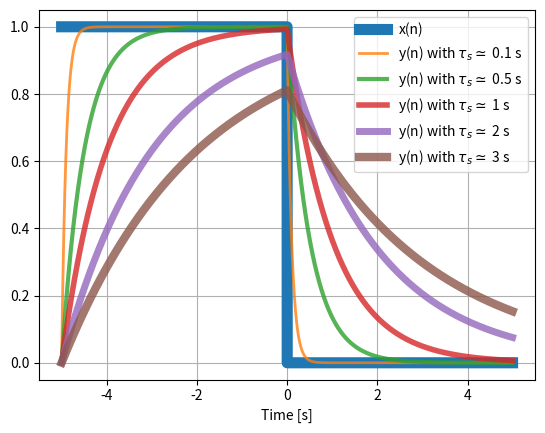

Python code for this plot:
# %%
import os
import numpy as np
import matplotlib.pyplot as plt
from scipy.signal import lfilter
# %%
alpha= 1-np.exp(-1/3)
# %%
sr=1000 #samplerate

t=np.arange(-5,5, 1/sr)
x=np.zeros(t.shape)
x[:np.argmin(np.abs(t))]=1
#x = np.cos(2*np.pi *0.1*t)+np.random.randn(*t.shape)*0.1


plt.figure()

plt.plot(t, x, label="x(n)", lw=8)
for i, tau in enumerate([0.1, 0.5, 1,2,3]):
    alpha=1-np.exp(-1/(tau*sr))
    y_=lfilter([alpha], [1,-(1-alpha)], x)
    plt.plot(t, y_, label="y(n) with $\\tau_s \simeq$ {tau} s".format(tau=tau), lw=i+2, alpha=0.8)

plt.grid()
plt.xlabel("Time [s]")
plt.legend()
plt.show()



# %%
